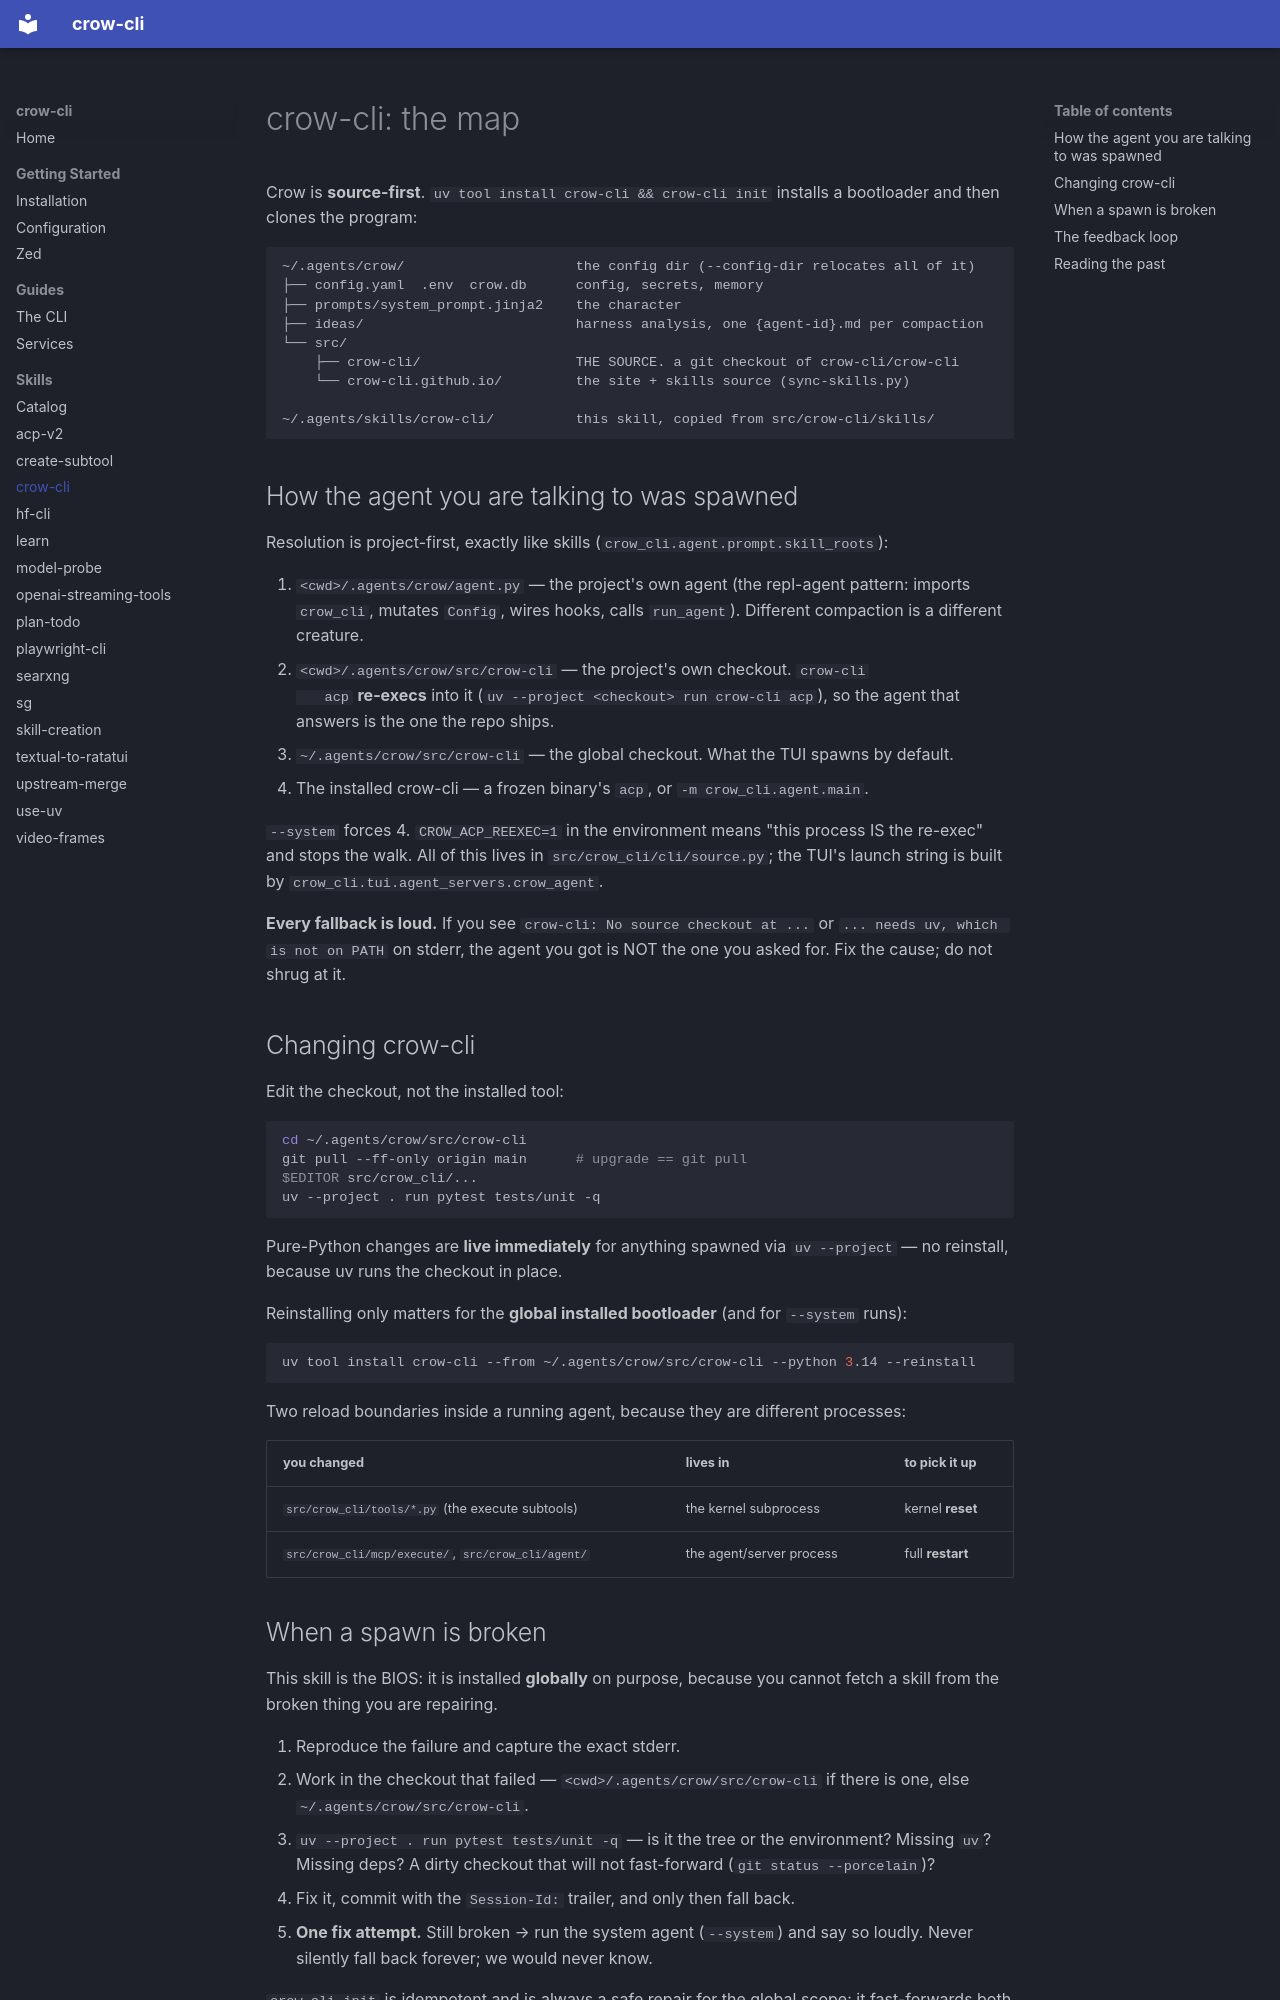

repository: crow-cli/crow-cli.github.io · page: skills/crow-cli/SKILL/index.html · generator: mkdocs

---
name: crow-cli
description: The crow-cli map — where the source lives, how a running agent was
  spawned, and how to change, upgrade, or repair crow-cli itself. Use when the
  task touches crow-cli's own code or install ("fix crow-cli", "upgrade
  crow-cli", "reinstall", "where is the source", "the checkout", "crow-cli
  init", "project agent", "why is my change not live", "self-heal", "the TUI
  spawns"), when a crow-cli spawn failed, or when you are an agent asked to
  repair a broken crow-cli. Also the entry point for the feedback loop
  (analysis/ideas files, the learn skill).
---

# crow-cli: the map

Crow is **source-first**. `uv tool install crow-cli && crow-cli init` installs
a bootloader and then clones the program:

```
~/.agents/crow/                     the config dir (--config-dir relocates all of it)
├── config.yaml  .env  crow.db      config, secrets, memory
├── prompts/system_prompt.jinja2    the character
├── ideas/                          harness analysis, one {agent-id}.md per compaction
└── src/
    ├── crow-cli/                   THE SOURCE. a git checkout of crow-cli/crow-cli
    └── crow-cli.github.io/         the site + skills source (sync-skills.py)

~/.agents/skills/crow-cli/          this skill, copied from src/crow-cli/skills/
```

## How the agent you are talking to was spawned

Resolution is project-first, exactly like skills
(`crow_cli.agent.prompt.skill_roots`):

1. `<cwd>/.agents/crow/agent.py` — the project's own agent (the repl-agent
   pattern: imports `crow_cli`, mutates `Config`, wires hooks, calls
   `run_agent`). Different compaction is a different creature.
2. `<cwd>/.agents/crow/src/crow-cli` — the project's own checkout. `crow-cli
   acp` **re-execs** into it (`uv --project <checkout> run crow-cli acp`), so
   the agent that answers is the one the repo ships.
3. `~/.agents/crow/src/crow-cli` — the global checkout. What the TUI spawns by
   default.
4. The installed crow-cli — a frozen binary's `acp`, or `-m crow_cli.agent.main`.

`--system` forces 4. `CROW_ACP_REEXEC=1` in the environment means "this
process IS the re-exec" and stops the walk. All of this lives in
`src/crow_cli/cli/source.py`; the TUI's launch string is built by
`crow_cli.tui.agent_servers.crow_agent`.

**Every fallback is loud.** If you see `crow-cli: No source checkout at ...` or
`... needs uv, which is not on PATH` on stderr, the agent you got is NOT the
one you asked for. Fix the cause; do not shrug at it.

## Changing crow-cli

Edit the checkout, not the installed tool:

```bash
cd ~/.agents/crow/src/crow-cli
git pull --ff-only origin main      # upgrade == git pull
$EDITOR src/crow_cli/...
uv --project . run pytest tests/unit -q
```

Pure-Python changes are **live immediately** for anything spawned via
`uv --project` — no reinstall, because uv runs the checkout in place.

Reinstalling only matters for the **global installed bootloader** (and for
`--system` runs):

```bash
uv tool install crow-cli --from ~/.agents/crow/src/crow-cli --python 3.14 --reinstall
```

Two reload boundaries inside a running agent, because they are different
processes:

| you changed | lives in | to pick it up |
|---|---|---|
| `src/crow_cli/tools/*.py` (the execute subtools) | the kernel subprocess | kernel **reset** |
| `src/crow_cli/mcp/execute/`, `src/crow_cli/agent/` | the agent/server process | full **restart** |

## When a spawn is broken

This skill is the BIOS: it is installed **globally** on purpose, because you
cannot fetch a skill from the broken thing you are repairing.

1. Reproduce the failure and capture the exact stderr.
2. Work in the checkout that failed — `<cwd>/.agents/crow/src/crow-cli` if
   there is one, else `~/.agents/crow/src/crow-cli`.
3. `uv --project . run pytest tests/unit -q` — is it the tree or the
   environment? Missing `uv`? Missing deps? A dirty checkout that will not
   fast-forward (`git status --porcelain`)?
4. Fix it, commit with the `Session-Id:` trailer, and only then fall back.
5. **One fix attempt.** Still broken → run the system agent (`--system`) and
   say so loudly. Never silently fall back forever; we would never know.

`crow-cli init` is idempotent and is always a safe repair for the global
scope: it fast-forwards both checkouts (leaving a dirty one alone), re-runs
`uv sync`, and reinstalls this skill.
